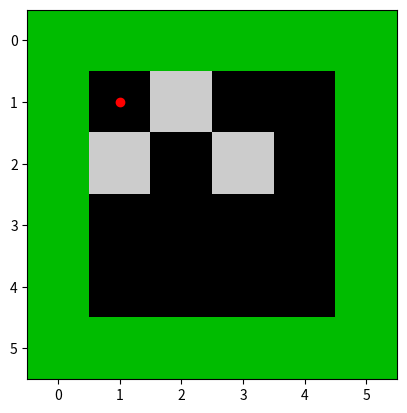
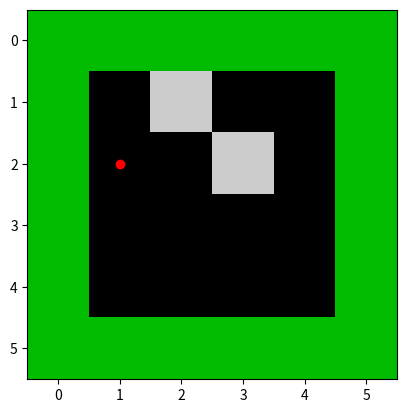
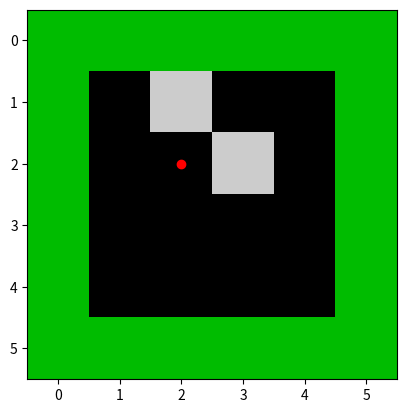
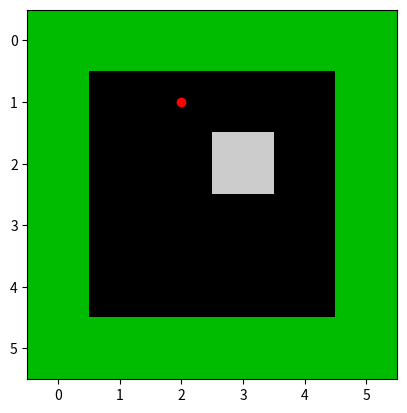
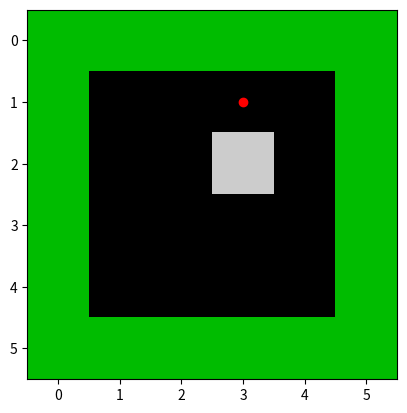
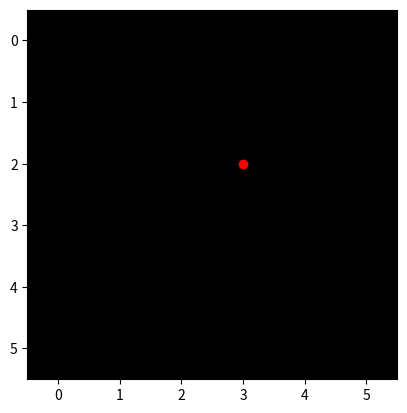

Source code (Python) for these figures, in order:
# Questions
# A) A sua solução é extensível para um mundo 3 x 3? E para um mundo 6 x 6? Explique sua resposta.
#   Sim, pois se desde que haja espaço a ser analisado, o robo ira funcionar

# B) É possível ter todo o espaço limpo efetivamente? Justifique sua resposta.
#   Sim, pois uma vez que mapeamos o ponto sujo, conseguimos caminhar até chegar nele e
#   contabilizar se a quantidade de pontos sujos são iguais aos pontos sujos já limpos pelo robo.


import sys

import matplotlib.pyplot as plt
from random import randint

victory = [[1, 1, 1, 1, 1, 1], [1, 1, 1, 1, 1, 1], [1, 1, 1, 1, 1, 1], [1, 1, 1, 1, 1, 1], [1, 1, 1, 1, 1, 1],
           [1, 1, 1, 1, 1, 1]]

rows = 6
columns = 6

def create_board():
    v = [[0, 0, 0, 0, 0, 0], [0, 0, 0, 0, 0, 0], [0, 0, 0, 0, 0, 0], [0, 0, 0, 0, 0, 0], [0, 0, 0, 0, 0, 0], [0, 0, 0, 0, 0, 0]]
    for r in range(rows):
        for c in range(columns):
            if r == 0 or c == 0 or r == rows - 1 or c == columns - 1:
                v[r][c] = 1

    count = 0
    while count < 3:
        c_aux = randint(1, columns - 2)
        r_aux = randint(1, rows - 2)
        if v[r_aux][c_aux] == 0:
            count += 1
            v[r_aux][c_aux] = 2

    return v


def actions(action, r, c):
    actions = {"down": {"c": 0, "r": 1}, "up": {"c": 0, "r": -1}, "left": {"c": -1, "r": 0}, "right": {"c": 1, "r": 0}, "noop": {"c": 0, "r": 0}, "aspire": {"c": 0, "r": 0}}
    r += actions.get(action).get('r')
    c += actions.get(action).get('c')
    print(f"state of perception: 0 chosen action: {action}")

    return (r, c)


def get_dirty_spaces(board):
    dirty_spaces = []
    for r in range(1, rows - 1):
        for c in range(1, columns - 1):
            if board[c][r] == 2:
                dirty_spaces.append((c, r))

    return dirty_spaces


def should_clean(current_pos, dirty_space):
    return current_pos == dirty_space


def choose_next_movement(current_pos, dirty_space):
    current_r, current_c = current_pos
    dirty_r, dirty_c = dirty_space
    next_move = None
    if current_c < dirty_c:
        next_move = actions("right", current_r, current_c)
    elif current_c > dirty_c:
        next_move = actions("left", current_r, current_c)

    elif current_r < dirty_r:
        next_move = actions("down", current_r, current_c)
    elif current_r > dirty_r:
        next_move = actions("up", current_r, current_c)

    return next_move


def show(matriz):
    pos_r = 1
    pos_c = 1
    count_cleaned = 0
    points = 0

    def refresh_board(matriz):
        plt.imshow(matriz, 'gray')
        plt.nipy_spectral()
        plt.pause(0.4)

    plt.clf()
    plt.plot([pos_c], [pos_r], marker='o', color='r', ls='')
    refresh_board(matriz)

    dirty_space = get_nearest_dirty(matriz, (pos_r, pos_c))
    while dirty_space:
        if should_clean((pos_r, pos_c), dirty_space):
            matriz[pos_r][pos_c] = 0
            refresh_board(matriz)
            count_cleaned += 1
            points += 1
            print("state of perception: 1 chosen action: aspire")
            if count_cleaned == 3:
                matriz = victory
                refresh_board(matriz)
                plt.pause(0.5)
                print(f"Points: {points}")
                sys.exit()

        else:
            next_move = choose_next_movement((pos_r, pos_c), dirty_space)
            points += 1
            pos_r, pos_c = next_move
            plt.clf()
            plt.plot([pos_c], [pos_r], marker='o', color='r', ls='')
            refresh_board(matriz)

        dirty_space = get_nearest_dirty(matriz, (pos_r, pos_c))

    plt.show(block=False)
    plt.clf()


def get_sum_of_distance(dirty_spaces, current_pos):
    sum_of_dirty = {}
    for d_pos in dirty_spaces:
        d_r = 0
        d_c = 0
        if d_pos[0] > current_pos[0]:
            d_r = d_pos[0] - current_pos[0]
        else:
            d_r = current_pos[0] - d_pos[0]

        if d_pos[1] > current_pos[1]:
            d_c = d_pos[1] - current_pos[1]
        else:
            d_c = current_pos[1] - d_pos[1]

        sum_of_dirty[d_pos] = d_r + d_c

    return sum_of_dirty


def get_nearest_dirty(board, current_pos):
    """
    Responsavel por somar a diferenca entre linha e coluna de cada local sujo, e retornar o mais proximo do posicao atual do aspirador
    """
    dirty_spaces = get_dirty_spaces(board)
    next_target = None
    if dirty_spaces:
        sum_of_dirty = get_sum_of_distance(dirty_spaces, current_pos)
        for k, v in sum_of_dirty.items():
            if not next_target:
                next_target = (k, v)
            else:
                if v < next_target[1]:
                    next_target = (k, v)

    return next_target[0]


def check_obj(board):
    for r in range(1, rows - 1):
        for c in range(1, columns - 1):
            if board[c][r] == 2:
                return 1

    return 0


show(create_board())
